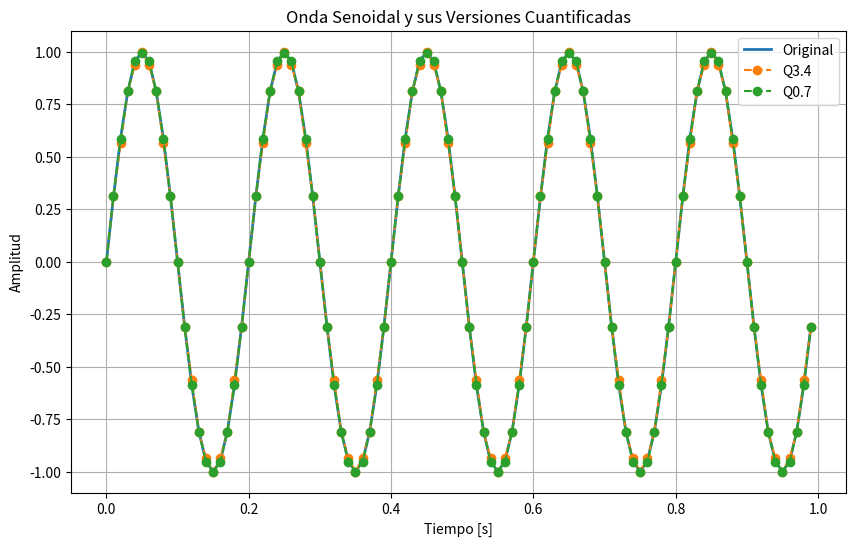

Source code (Python):
import numpy as np
import matplotlib.pyplot as plt

# Parámetros de la onda senoidal
frecuencia = 5  # Hz
tasa_muestreo = 100  # muestras/segundo
duracion = 1  # segundo

# Generar la onda senoidal continua
t = np.linspace(0, duracion, int(tasa_muestreo * duracion), endpoint=False)
onda_senoidal = np.sin(2 * np.pi * frecuencia * t)


# Función para cuantificar usando notación Q
def cuantificar(señal, bits_enteros, bits_fraccion):
    escala = 2 ** bits_fraccion  # Resolución de la parte fraccionaria
    max_val = (2 ** bits_enteros) - 1 + (1 - 1 / escala)
    min_val = - (2 ** bits_enteros)
    señal_cuantizada = np.round(señal * escala)
    señal_cuantizada = np.clip(
        señal_cuantizada, min_val * escala, max_val * escala)
    señal_cuantizada = señal_cuantizada / escala
    return señal_cuantizada


# Cuantificar usando notaciones Q3.4 y Q0.7
onda_q3_4 = cuantificar(onda_senoidal, 3, 4)
onda_q0_7 = cuantificar(onda_senoidal, 0, 7)

# Graficar la onda senoidal original y las versiones cuantificadas
plt.figure(figsize=(10, 6))
plt.plot(t, onda_senoidal, label='Original', linewidth=2)
plt.plot(t, onda_q3_4, label='Q3.4', linestyle='--', marker='o')
plt.plot(t, onda_q0_7, label='Q0.7', linestyle='--', marker='o')
plt.xlabel('Tiempo [s]')
plt.ylabel('Amplitud')
plt.title('Onda Senoidal y sus Versiones Cuantificadas')
plt.legend()
plt.grid(True)
plt.show()
